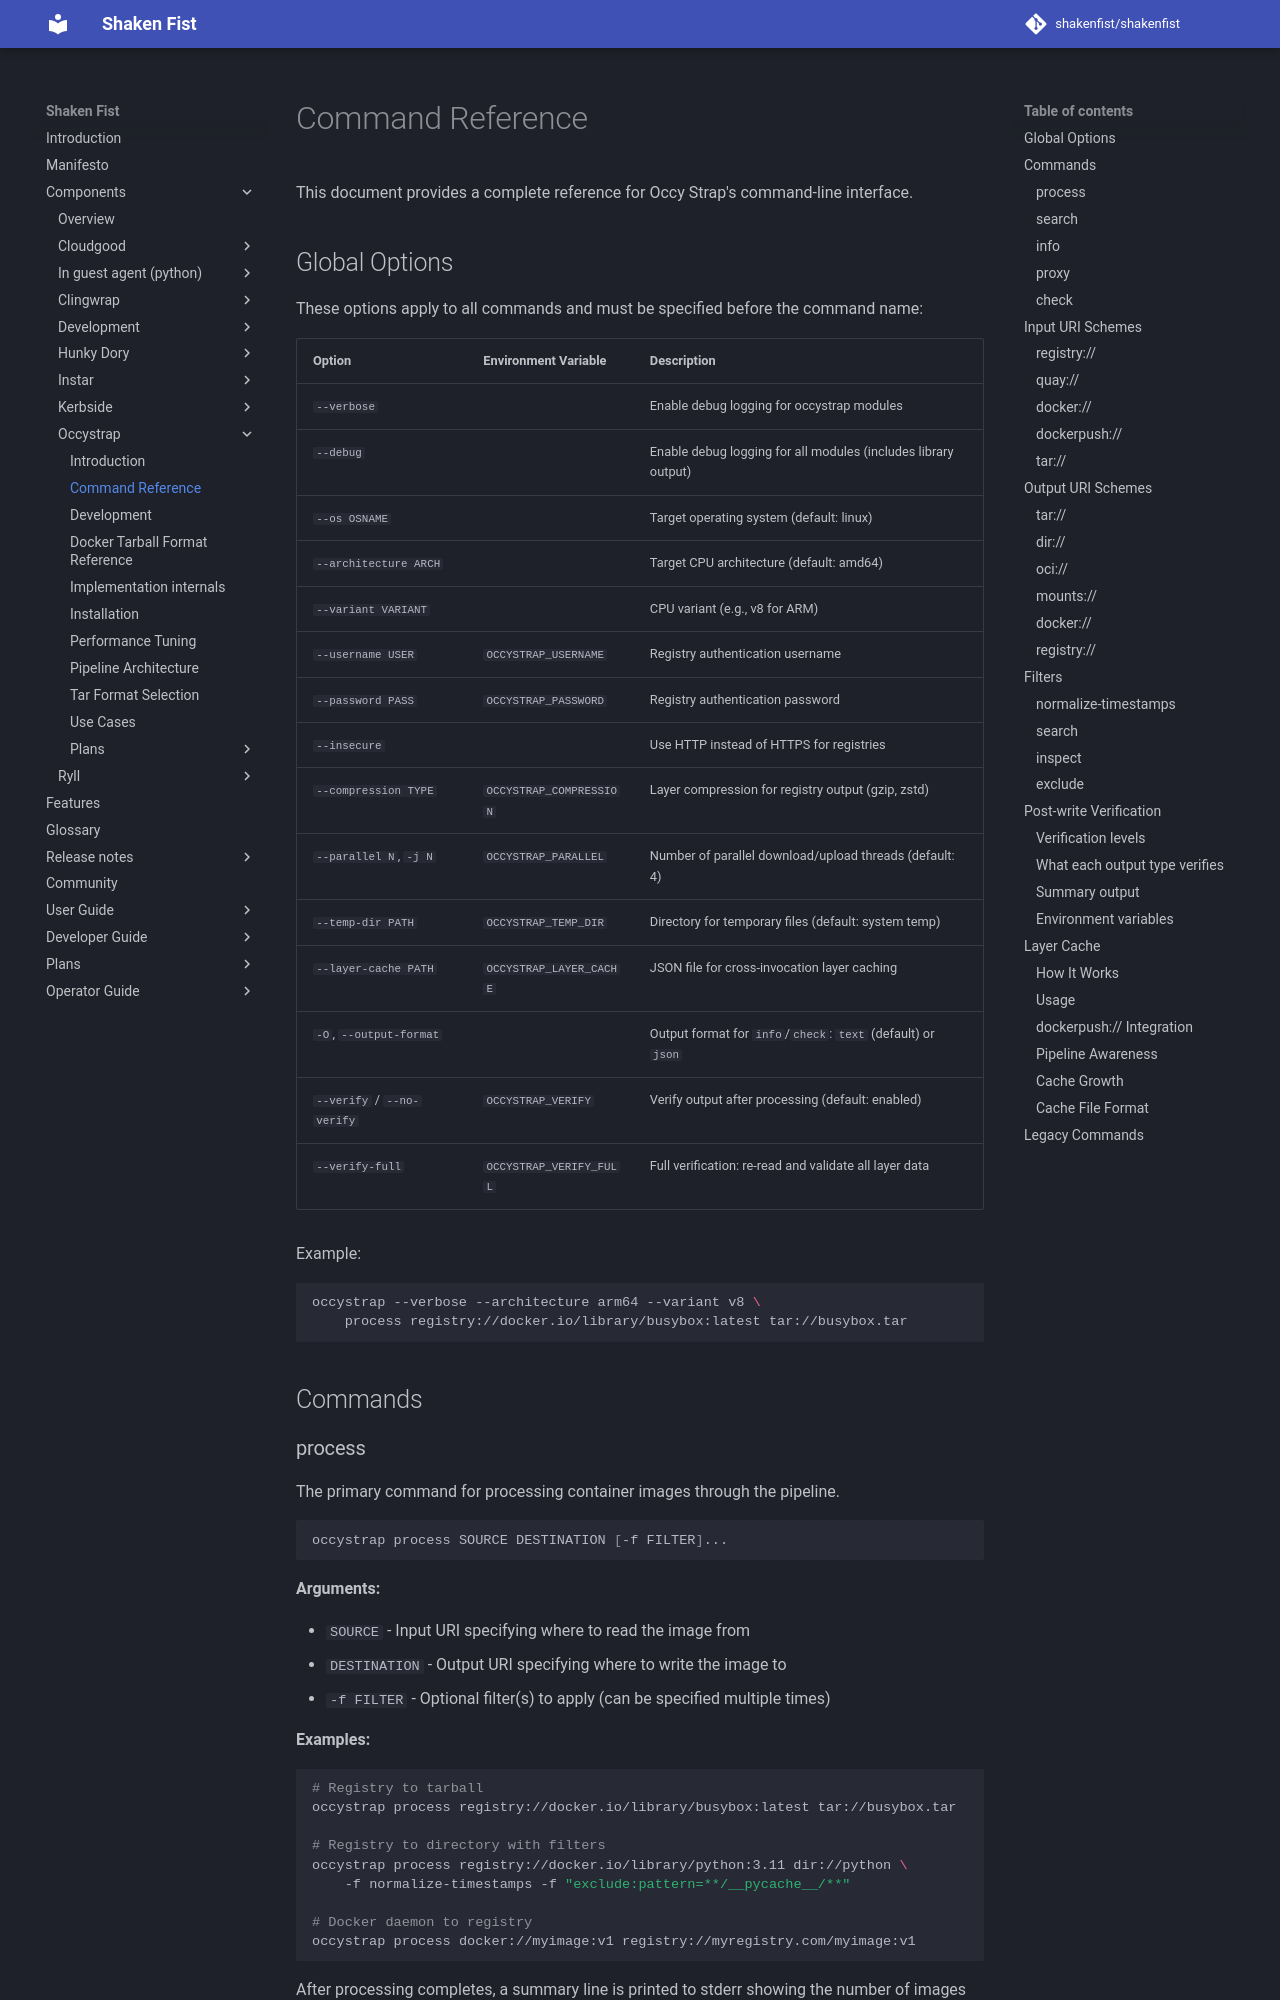

repository: shakenfist/shakenfist · page: components/occystrap/command-reference/index.html · generator: mkdocs

# Command Reference

This document provides a complete reference for Occy Strap's command-line
interface.

## Global Options

These options apply to all commands and must be specified before the command
name:

| Option | Environment Variable | Description |
|--------|---------------------|-------------|
| `--verbose` | | Enable debug logging for occystrap modules |
| `--debug` | | Enable debug logging for all modules (includes library output) |
| `--os OSNAME` | | Target operating system (default: linux) |
| `--architecture ARCH` | | Target CPU architecture (default: amd64) |
| `--variant VARIANT` | | CPU variant (e.g., v8 for ARM) |
| `--username USER` | `OCCYSTRAP_USERNAME` | Registry authentication username |
| `--password PASS` | `OCCYSTRAP_PASSWORD` | Registry authentication password |
| `--insecure` | | Use HTTP instead of HTTPS for registries |
| `--compression TYPE` | `OCCYSTRAP_COMPRESSION` | Layer compression for registry output (gzip, zstd) |
| `--parallel N`, `-j N` | `OCCYSTRAP_PARALLEL` | Number of parallel download/upload threads (default: 4) |
| `--temp-dir PATH` | `OCCYSTRAP_TEMP_DIR` | Directory for temporary files (default: system temp) |
| `--layer-cache PATH` | `OCCYSTRAP_LAYER_CACHE` | JSON file for cross-invocation layer caching |
| `-O`, `--output-format` | | Output format for `info`/`check`: `text` (default) or `json` |
| `--verify` / `--no-verify` | `OCCYSTRAP_VERIFY` | Verify output after processing (default: enabled) |
| `--verify-full` | `OCCYSTRAP_VERIFY_FULL` | Full verification: re-read and validate all layer data |

Example:

```bash
occystrap --verbose --architecture arm64 --variant v8 \
    process registry://docker.io/library/busybox:latest tar://busybox.tar
```

## Commands
